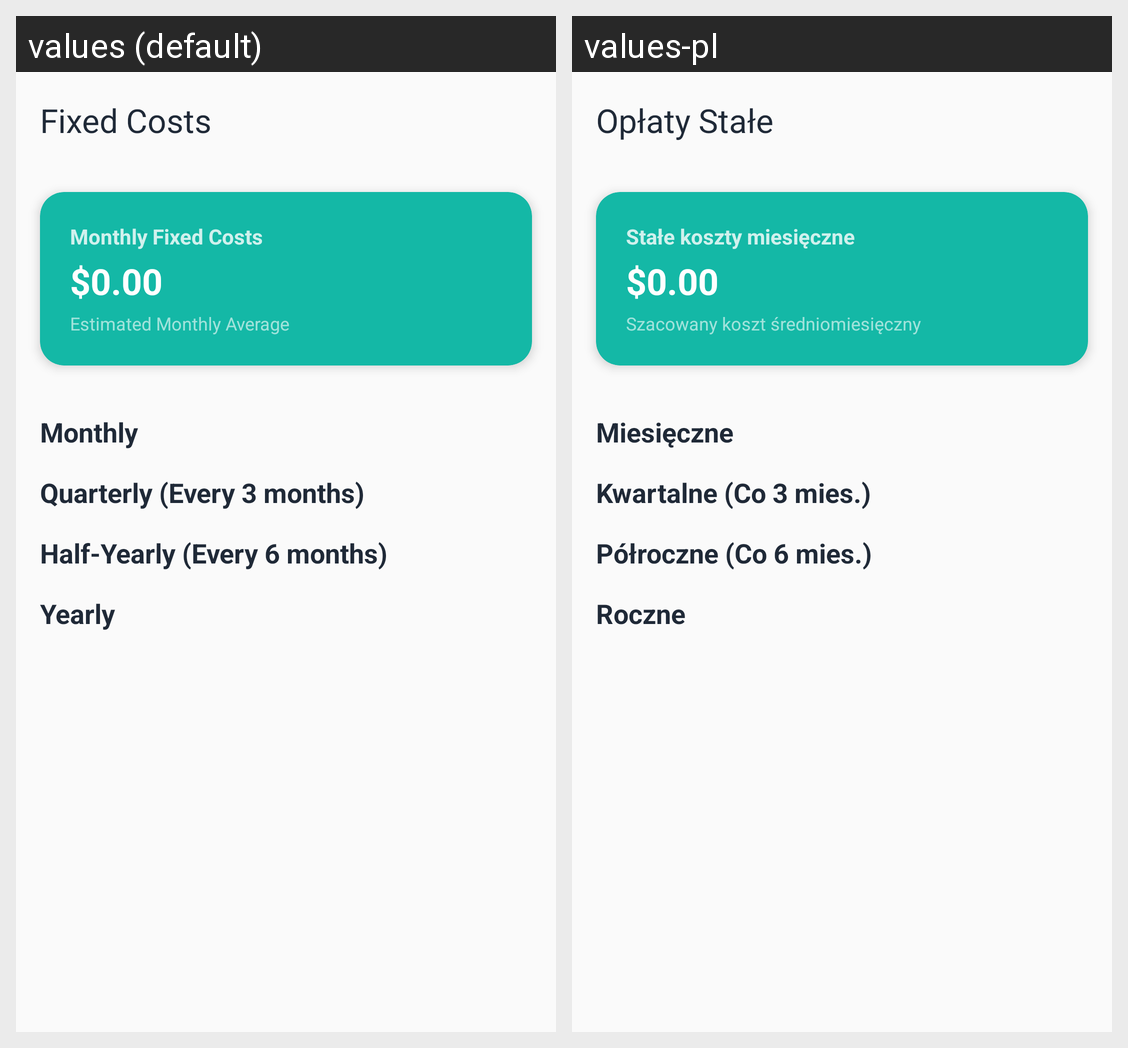

Here is an Android app screen in its default locale and in the app's own translations. Write out the translated-string differences for the strings that appear on this screen.
Android screen res/layout/activity_subscriptions.xml rendered under 2 locales, left to right: values (default), values-pl. Device: Nexus 5 (rendered at 1080×1920; each locale shown at half size, 540×960, under a caption strip naming it); theme Theme.BillReminder.
Strings drawn on this screen, with the default value and each locale's value (text and hints the layout hard-codes, and strings that could not be matched under every locale, appear in the picture but are not listed):

title_fixed_costs
  values: Fixed Costs
  values-pl: Opłaty Stałe

label_fixed_monthly
  values: Monthly Fixed Costs
  values-pl: Stałe koszty miesięczne

label_monthly_avg
  values: Estimated Monthly Average
  values-pl: Szacowany koszt średniomiesięczny

section_monthly
  values: Monthly
  values-pl: Miesięczne

section_quarterly
  values: Quarterly (Every 3 months)
  values-pl: Kwartalne (Co 3 mies.)

section_half_yearly
  values: Half-Yearly (Every 6 months)
  values-pl: Półroczne (Co 6 mies.)

section_yearly
  values: Yearly
  values-pl: Roczne
